Labelled photos from "KMC_LiverGrading", an image-classification folder in RahulVishal/NITK-liver-cancer-detection. The possible labels are: grade 0, grade 1.

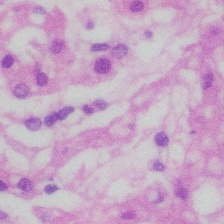
Label: grade 0

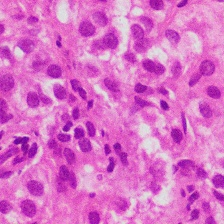
Label: grade 1

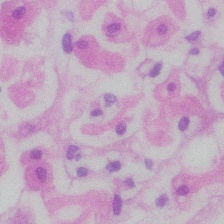
Label: grade 0

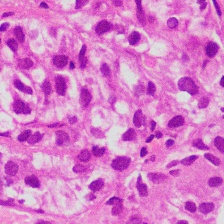
Label: grade 1

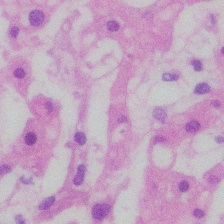
Label: grade 0

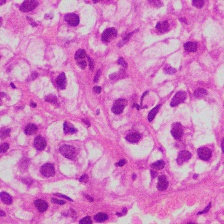
Label: grade 1
